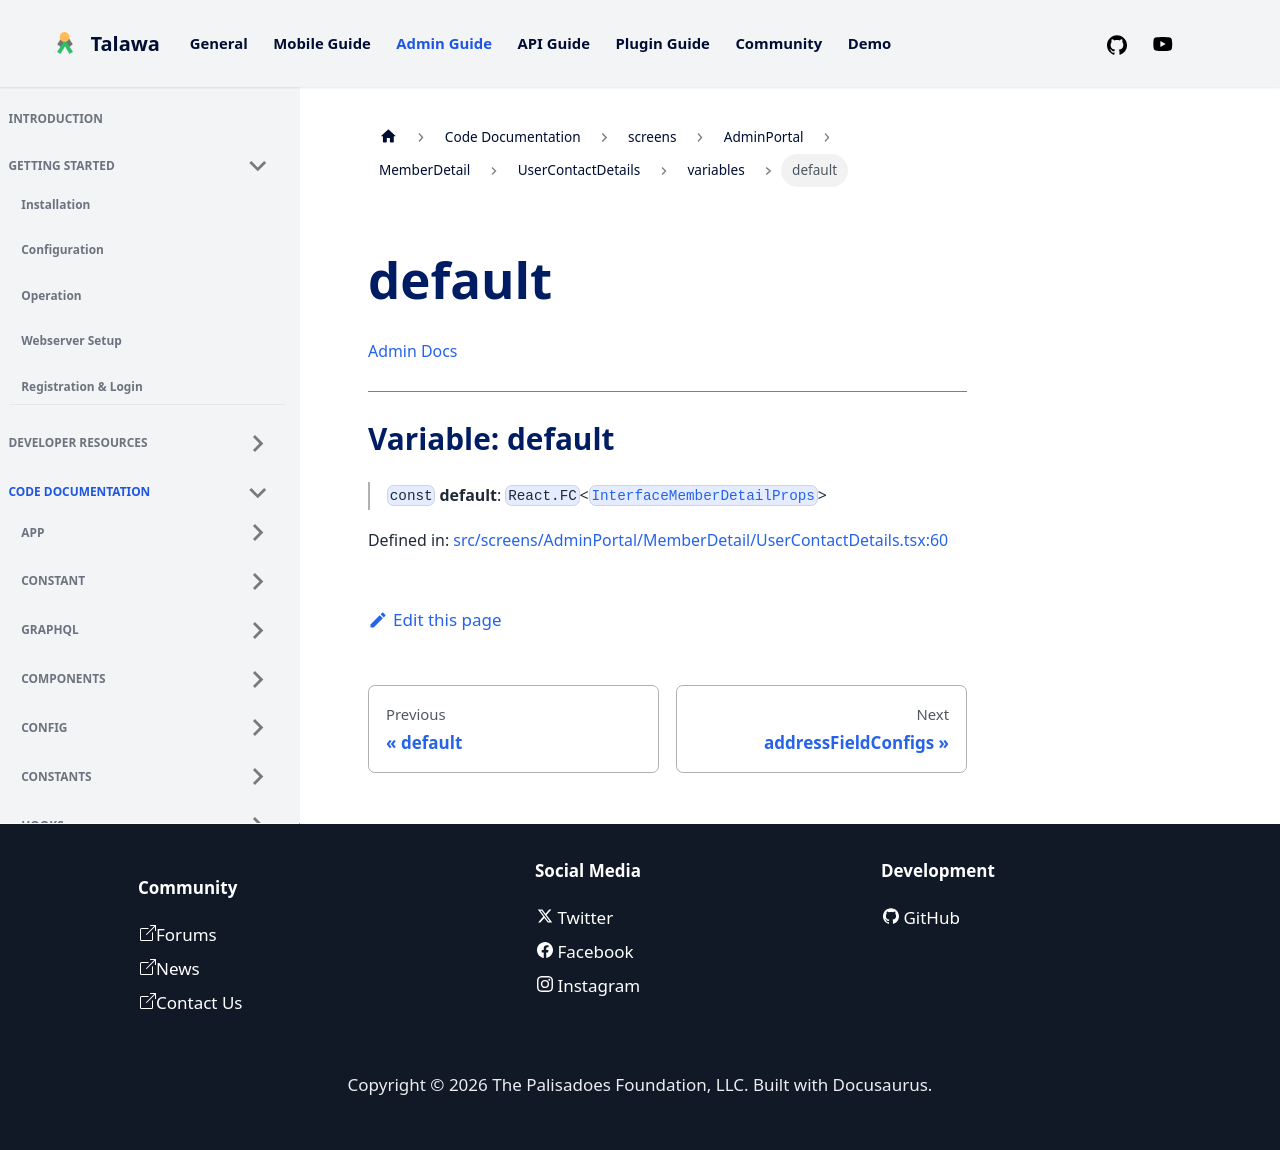

repository: PalisadoesFoundation/talawa-admin · page: docs/auto-docs/screens/AdminPortal/MemberDetail/UserContactDetails/variables/default/index.html · generator: docusaurus

[Admin Docs](/)

***

# Variable: default

> `const` **default**: `React.FC`\<[`InterfaceMemberDetailProps`](../../../../../types/AdminPortal/MemberDetail/interface/type-aliases/InterfaceMemberDetailProps.md)\>

Defined in: [src/screens/AdminPortal/MemberDetail/UserContactDetails.tsx:62](https://github.com/PalisadoesFoundation/talawa-admin/blob/main/src/screens/AdminPortal/MemberDetail/UserContactDetails.tsx#L62)
